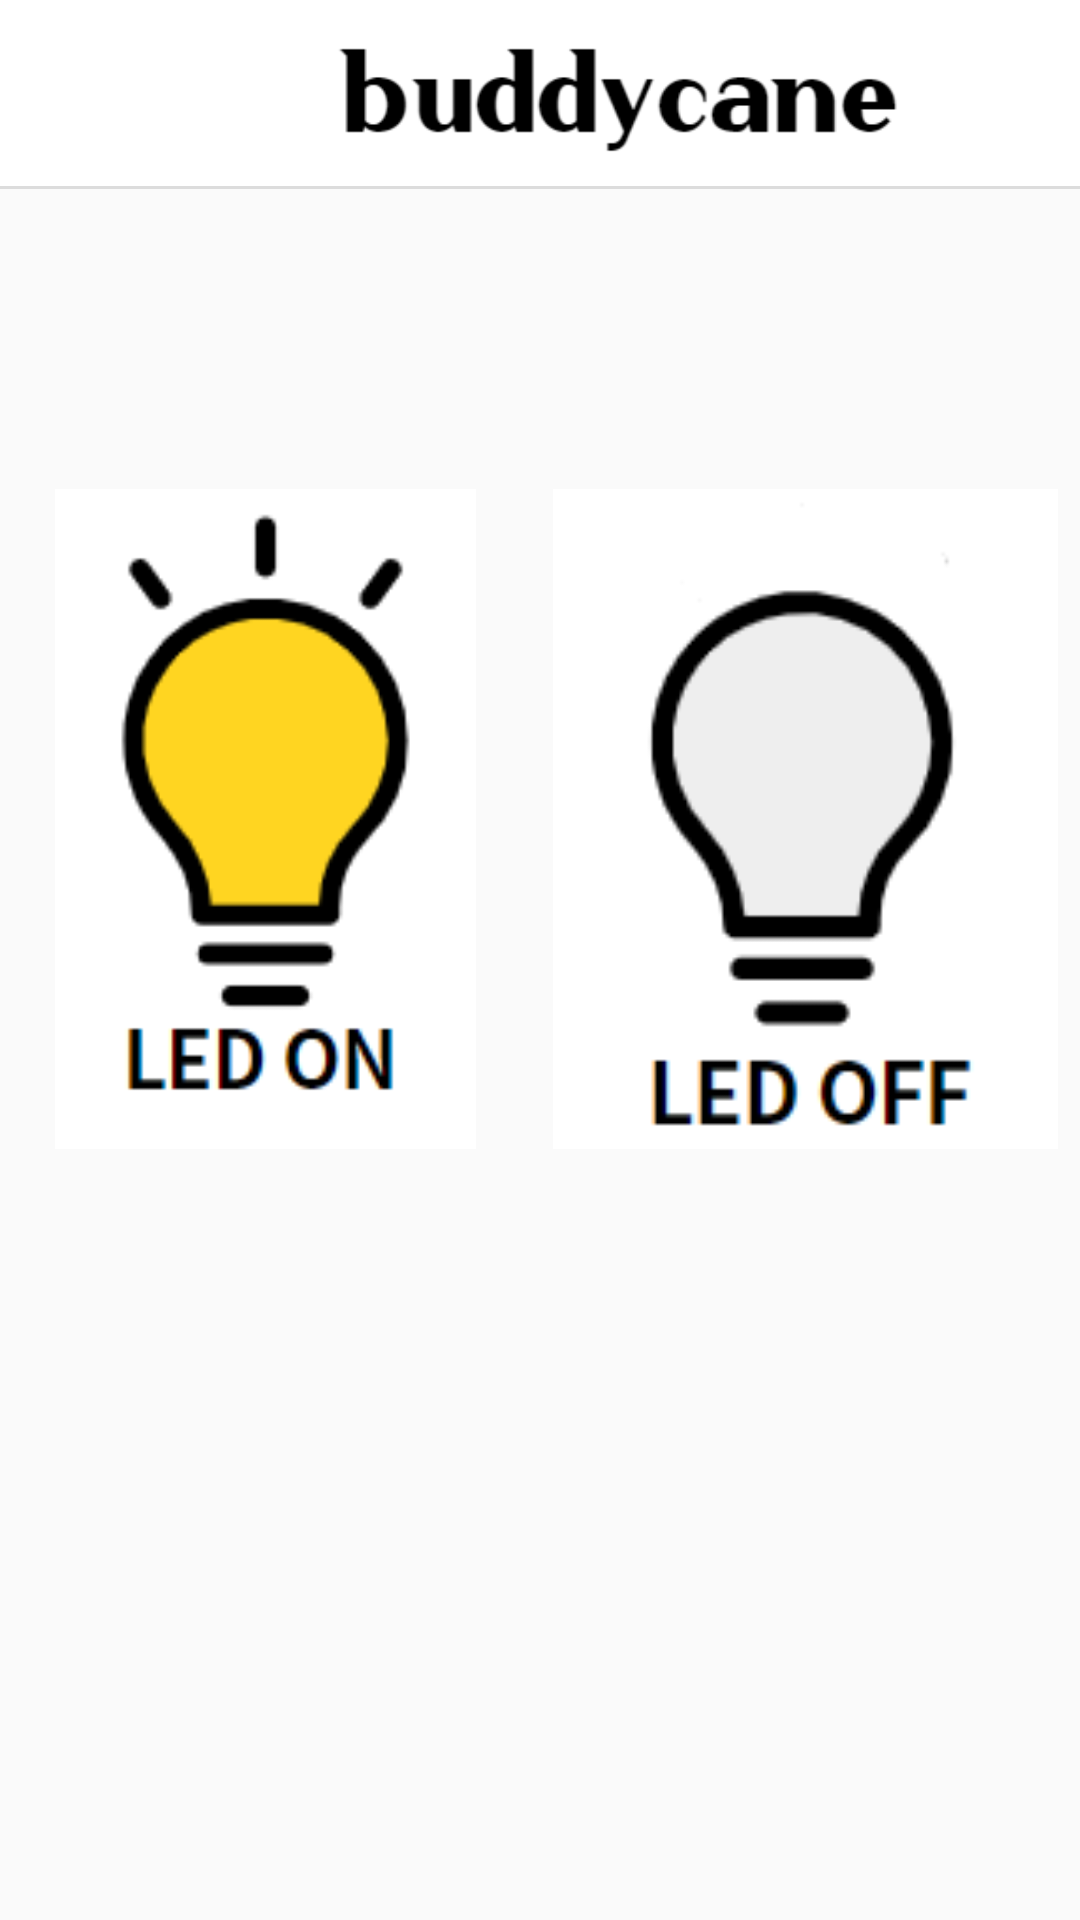

Here is an Android app screen rendered from its layout file. Give the layout XML and the strings, colors and styles it references.
<!-- AndroidManifest.xml: application theme Theme.Buddycane -->
<!-- res/layout/activity_led.xml -->
<?xml version="1.0" encoding="utf-8"?>
<android.support.constraint.ConstraintLayout xmlns:android="http://schemas.android.com/apk/res/android"
    xmlns:app="http://schemas.android.com/apk/res-auto"
    xmlns:tools="http://schemas.android.com/tools"
    android:layout_width="match_parent"
    android:layout_height="match_parent"
    tools:context=".Led">
    <LinearLayout
        android:layout_width="match_parent"
        android:layout_height="match_parent"
        android:orientation="vertical">
        <LinearLayout
            android:layout_width="match_parent"
            android:layout_height="64dp"
            android:background="@drawable/underbar"
            android:orientation="horizontal">

            <ImageButton
                android:id="@+id/menu_bar"
                android:layout_width="50dp"
                android:layout_height="50dp"
                android:layout_marginStart="5dp"
                android:layout_marginLeft="5dp"
                android:layout_marginTop="5dp"
                android:adjustViewBounds="true"
                android:background="@drawable/blacksqure"
                android:padding="2dp"
                android:scaleType="fitCenter"
                app:srcCompat="@drawable/menu1" />

            <ImageButton
                android:id="@+id/menu_logo"
                android:layout_width="197dp"
                android:layout_height="51dp"
                android:layout_marginStart="52dp"
                android:layout_marginLeft="52dp"
                android:layout_marginTop="5dp"
                android:layout_marginEnd="52dp"
                android:layout_marginRight="52dp"
                android:adjustViewBounds="true"
                android:padding="2dp"
                android:scaleType="fitCenter"
                app:srcCompat="@drawable/namelogo2" />

            <ImageButton
                android:id="@+id/menu_home"
                android:layout_width="50dp"
                android:layout_height="50dp"
                android:layout_marginTop="5dp"
                android:adjustViewBounds="true"
                android:background="@drawable/blacksqure"
                android:padding="2dp"
                android:scaleType="fitCenter"
                app:srcCompat="@drawable/home3" />

        </LinearLayout>

        <Space
            android:layout_width="match_parent"
            android:layout_height="92dp" />

        <LinearLayout
            android:layout_width="match_parent"
            android:layout_height="match_parent"
            android:orientation="horizontal">

            <ImageButton
                android:id="@+id/imageButton3"
                android:layout_width="166dp"
                android:layout_height="224dp"
                android:layout_marginTop="5dp"
                android:layout_weight="1"
                android:adjustViewBounds="true"
                android:background="@drawable/blacksqure"
                android:padding="2dp"
                android:scaleType="fitCenter"
                app:srcCompat="@drawable/led_on_icon" />

            <ImageButton
                android:id="@+id/imageButton4"
                android:layout_width="wrap_content"
                android:layout_height="224dp"
                android:layout_weight="1"
                android:layout_marginTop="5dp"
                android:adjustViewBounds="true"
                android:background="@drawable/blacksqure"
                android:padding="2dp"
                android:scaleType="fitCenter"
                app:srcCompat="@drawable/led_off_icon" />
        </LinearLayout>

    </LinearLayout>

</android.support.constraint.ConstraintLayout>
<!-- resources referenced by this layout -->
<resources>
  <!-- drawable home3: png bitmap (drawable, 5347 bytes) -->
  <!-- drawable led_off_icon: png bitmap (drawable, 4563 bytes) -->
  <!-- drawable led_on_icon: png bitmap (drawable, 5344 bytes) -->
  <!-- drawable namelogo2: png bitmap (drawable, 4697 bytes) -->
  <!-- drawable underbar (drawable) -->
  <?xml version="1.0" encoding="utf-8"?>
  <layer-list
      xmlns:android="http://schemas.android.com/apk/res/android">
  
      <item
          android:bottom="1dp"
          android:left="-2dp"
          android:right="-2dp"
          android:top="-2dp">
          <shape
          android:shape="rectangle">
              <stroke
              android:width="1dp"
              android:color="#dcdcdc"/>
              <solid
              android:color="#FFF"/>
          </shape>
      </item>
  </layer-list>
  <style name="Theme.Buddycane" parent="Theme.AppCompat.Light.DarkActionBar">
          
          <item name="colorPrimary">@color/purple_500</item>
          <item name="colorPrimaryDark">@color/purple_700</item>
          <item name="colorAccent">@color/teal_200</item>
          
      </style>
  <!-- not gathered from this repository: default colours our renderer supplied (Android Studio template values) -->
  <color name="purple_500">#FF6200EE</color>
  <color name="purple_700">#FF3700B3</color>
  <color name="teal_200">#FF03DAC5</color>
</resources>
